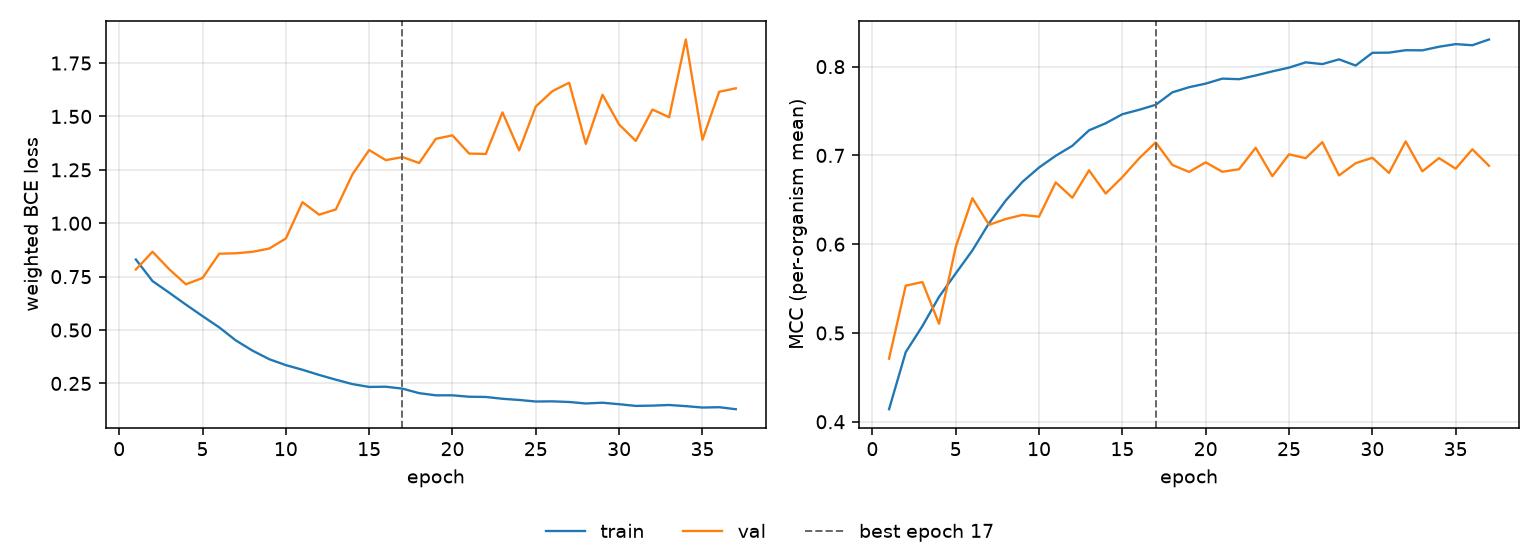

Data behind this chart, as committed beside it:
epoch, tr_loss, vl_loss, tr_mcc, vl_mcc, is_best
1, 0.8302, 0.7832, 0.4141, 0.4711, False
2, 0.7292, 0.8666, 0.4784, 0.5533, False
3, 0.6749, 0.7848, 0.5077, 0.5574, False
4, 0.6191, 0.7141, 0.5407, 0.5104, False
5, 0.5651, 0.7435, 0.5671, 0.5967, False
6, 0.5126, 0.8573, 0.593, 0.6518, False
7, 0.4512, 0.8594, 0.6237, 0.6218, False
8, 0.4035, 0.8662, 0.6491, 0.6284, False
9, 0.3635, 0.8814, 0.6702, 0.633, False
10, 0.3357, 0.9286, 0.6864, 0.631, False
11, 0.3139, 1.099, 0.6996, 0.6696, False
12, 0.2896, 1.04, 0.7109, 0.6524, False
13, 0.2675, 1.065, 0.7283, 0.6832, False
14, 0.2468, 1.229, 0.7362, 0.657, False
15, 0.2335, 1.343, 0.7464, 0.6755, False
16, 0.2346, 1.295, 0.7514, 0.6966, False
17, 0.2255, 1.31, 0.757, 0.7147, True
18, 0.2045, 1.282, 0.7711, 0.6893, False
19, 0.1942, 1.395, 0.7768, 0.6814, False
20, 0.1943, 1.411, 0.7809, 0.6922, False
21, 0.1876, 1.326, 0.7865, 0.6816, False
22, 0.1866, 1.324, 0.7859, 0.6844, False
23, 0.1781, 1.519, 0.7901, 0.7086, False
24, 0.1726, 1.341, 0.7947, 0.6766, False
25, 0.1653, 1.547, 0.7989, 0.7012, False
26, 0.1661, 1.619, 0.8048, 0.6969, False
27, 0.1631, 1.658, 0.8029, 0.7149, False
28, 0.156, 1.372, 0.8082, 0.6774, False
29, 0.1597, 1.602, 0.8013, 0.6913, False
30, 0.1527, 1.462, 0.8156, 0.6974, False
31, 0.1447, 1.386, 0.8158, 0.6803, False
32, 0.1461, 1.532, 0.8185, 0.7158, False
33, 0.149, 1.496, 0.8184, 0.6821, False
34, 0.1436, 1.86, 0.8224, 0.697, False
35, 0.137, 1.391, 0.8254, 0.6851, False
36, 0.1386, 1.615, 0.8241, 0.7069, False
37, 0.1293, 1.632, 0.8306, 0.6883, False
